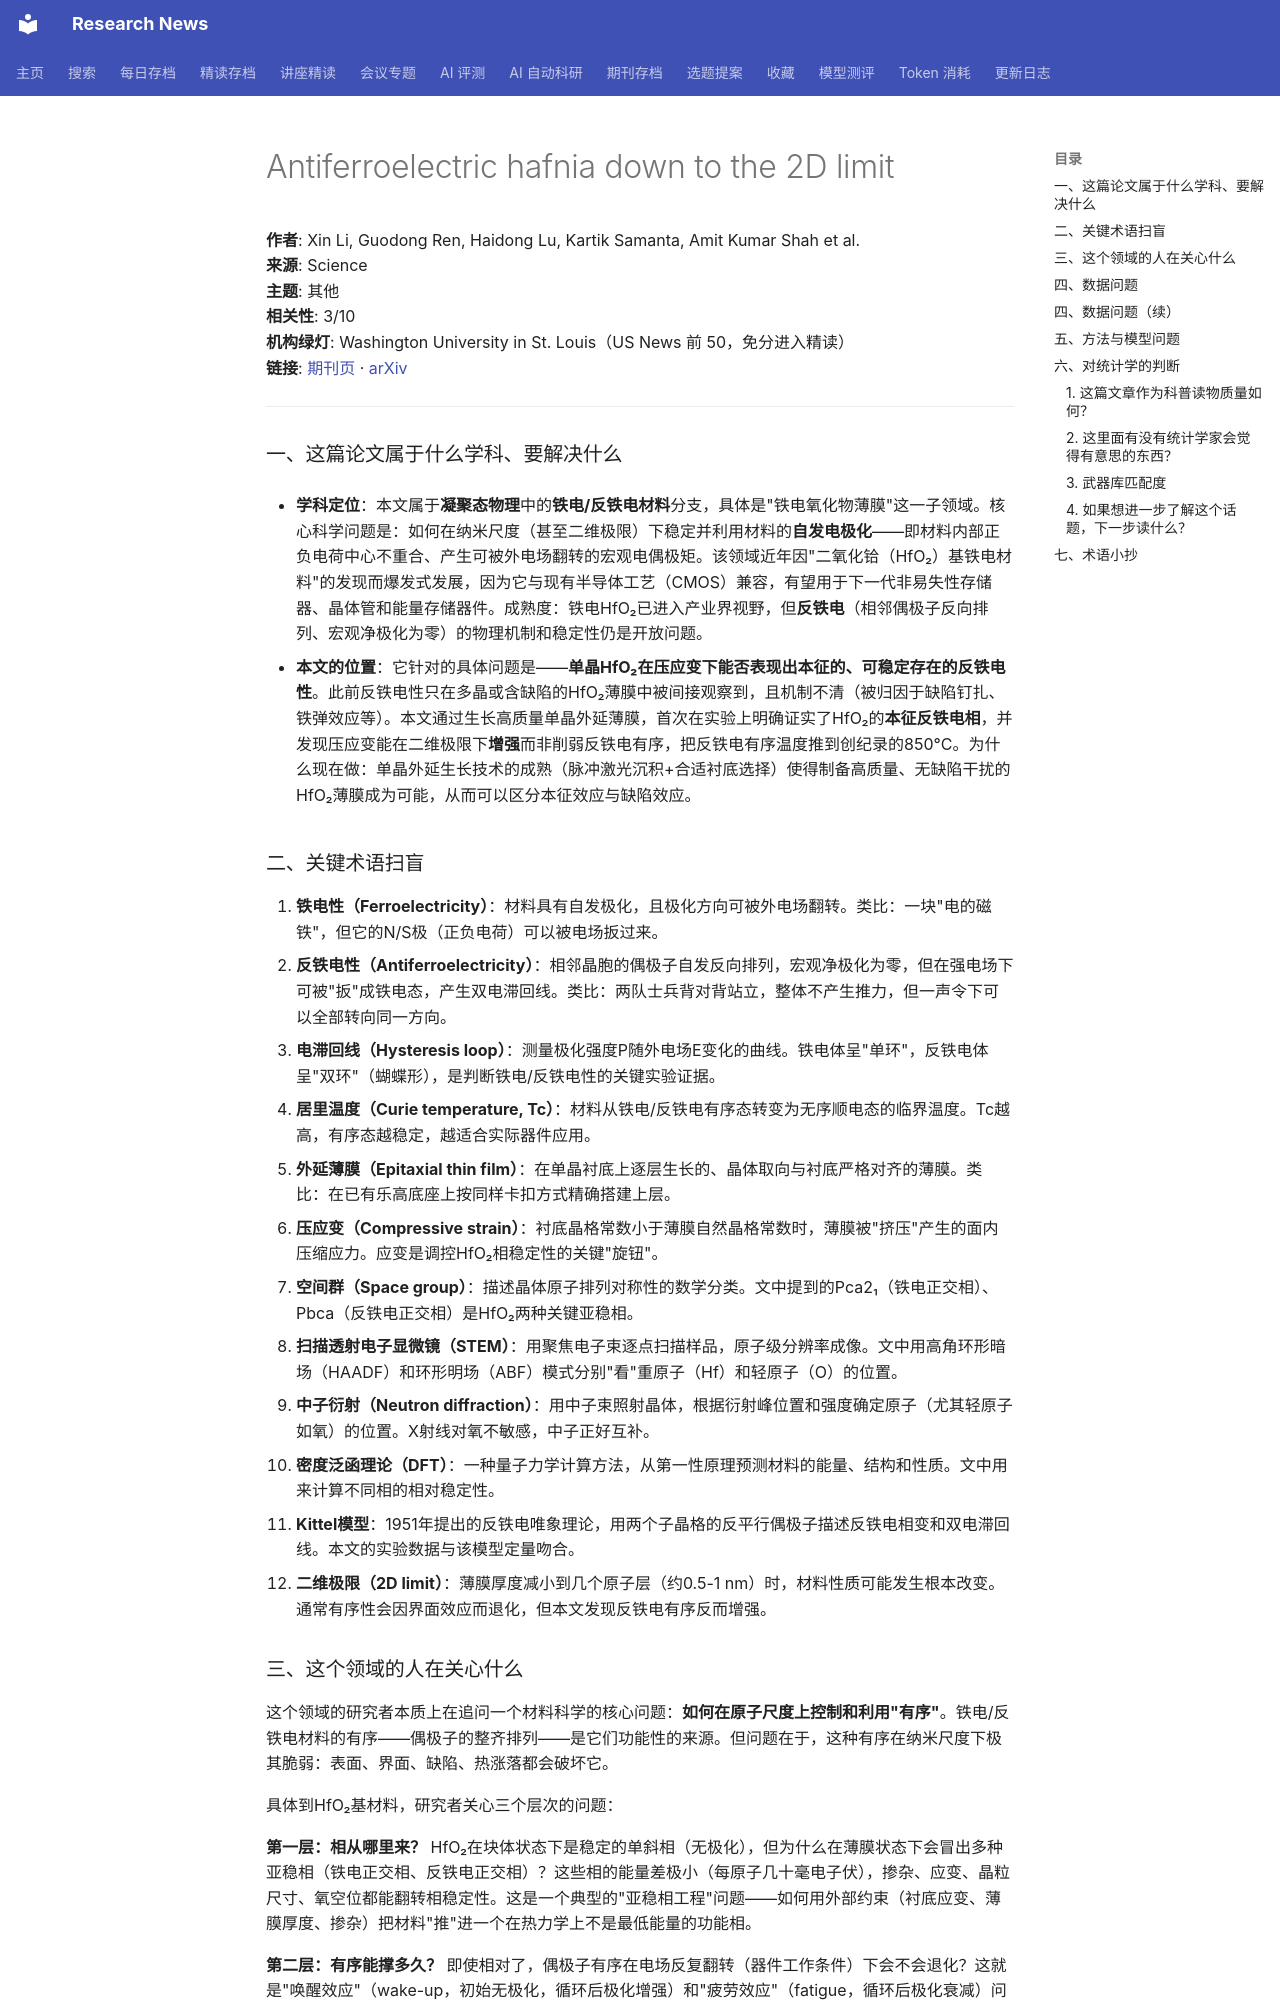

repository: cxy0714/research-news · page: deep_reads/2026-10-16-10.1126_science.ady5526/index.html · generator: mkdocs

# Antiferroelectric hafnia down to the 2D limit

**作者**: Xin Li, Guodong Ren, Haidong Lu, Kartik Samanta, Amit Kumar Shah et al.  
**来源**: Science  
**主题**: 其他  
**相关性**: 3/10  
**机构绿灯**: Washington University in St. Louis（US News 前 50，免分进入精读）  
**链接**: [期刊页](https://doi.org/10.1126/science.ady5526) · [arXiv](https://arxiv.org/abs/2408.01830)

---

### 一、这篇论文属于什么学科、要解决什么

- **学科定位**：本文属于**凝聚态物理**中的**铁电/反铁电材料**分支，具体是"铁电氧化物薄膜"这一子领域。核心科学问题是：如何在纳米尺度（甚至二维极限）下稳定并利用材料的**自发电极化**——即材料内部正负电荷中心不重合、产生可被外电场翻转的宏观电偶极矩。该领域近年因"二氧化铪（HfO₂）基铁电材料"的发现而爆发式发展，因为它与现有半导体工艺（CMOS）兼容，有望用于下一代非易失性存储器、晶体管和能量存储器件。成熟度：铁电HfO₂已进入产业界视野，但**反铁电**（相邻偶极子反向排列、宏观净极化为零）的物理机制和稳定性仍是开放问题。

- **本文的位置**：它针对的具体问题是——**单晶HfO₂在压应变下能否表现出本征的、可稳定存在的反铁电性**。此前反铁电性只在多晶或含缺陷的HfO₂薄膜中被间接观察到，且机制不清（被归因于缺陷钉扎、铁弹效应等）。本文通过生长高质量单晶外延薄膜，首次在实验上明确证实了HfO₂的**本征反铁电相**，并发现压应变能在二维极限下**增强**而非削弱反铁电有序，把反铁电有序温度推到创纪录的850°C。为什么现在做：单晶外延生长技术的成熟（脉冲激光沉积+合适衬底选择）使得制备高质量、无缺陷干扰的HfO₂薄膜成为可能，从而可以区分本征效应与缺陷效应。

### 二、关键术语扫盲

1. **铁电性（Ferroelectricity）**：材料具有自发极化，且极化方向可被外电场翻转。类比：一块"电的磁铁"，但它的N/S极（正负电荷）可以被电场扳过来。
2. **反铁电性（Antiferroelectricity）**：相邻晶胞的偶极子自发反向排列，宏观净极化为零，但在强电场下可被"扳"成铁电态，产生双电滞回线。类比：两队士兵背对背站立，整体不产生推力，但一声令下可以全部转向同一方向。
3. **电滞回线（Hysteresis loop）**：测量极化强度P随外电场E变化的曲线。铁电体呈"单环"，反铁电体呈"双环"（蝴蝶形），是判断铁电/反铁电性的关键实验证据。
4. **居里温度（Curie temperature, Tc）**：材料从铁电/反铁电有序态转变为无序顺电态的临界温度。Tc越高，有序态越稳定，越适合实际器件应用。
5. **外延薄膜（Epitaxial thin film）**：在单晶衬底上逐层生长的、晶体取向与衬底严格对齐的薄膜。类比：在已有乐高底座上按同样卡扣方式精确搭建上层。
6. **压应变（Compressive strain）**：衬底晶格常数小于薄膜自然晶格常数时，薄膜被"挤压"产生的面内压缩应力。应变是调控HfO₂相稳定性的关键"旋钮"。
7. **空间群（Space group）**：描述晶体原子排列对称性的数学分类。文中提到的Pca2₁（铁电正交相）、Pbca（反铁电正交相）是HfO₂两种关键亚稳相。
8. **扫描透射电子显微镜（STEM）**：用聚焦电子束逐点扫描样品，原子级分辨率成像。文中用高角环形暗场（HAADF）和环形明场（ABF）模式分别"看"重原子（Hf）和轻原子（O）的位置。
9. **中子衍射（Neutron diffraction）**：用中子束照射晶体，根据衍射峰位置和强度确定原子（尤其轻原子如氧）的位置。X射线对氧不敏感，中子正好互补。
10. **密度泛函理论（DFT）**：一种量子力学计算方法，从第一性原理预测材料的能量、结构和性质。文中用来计算不同相的相对稳定性。
11. **Kittel模型**：1951年提出的反铁电唯象理论，用两个子晶格的反平行偶极子描述反铁电相变和双电滞回线。本文的实验数据与该模型定量吻合。
12. **二维极限（2D limit）**：薄膜厚度减小到几个原子层（约0.5-1 nm）时，材料性质可能发生根本改变。通常有序性会因界面效应而退化，但本文发现反铁电有序反而增强。
